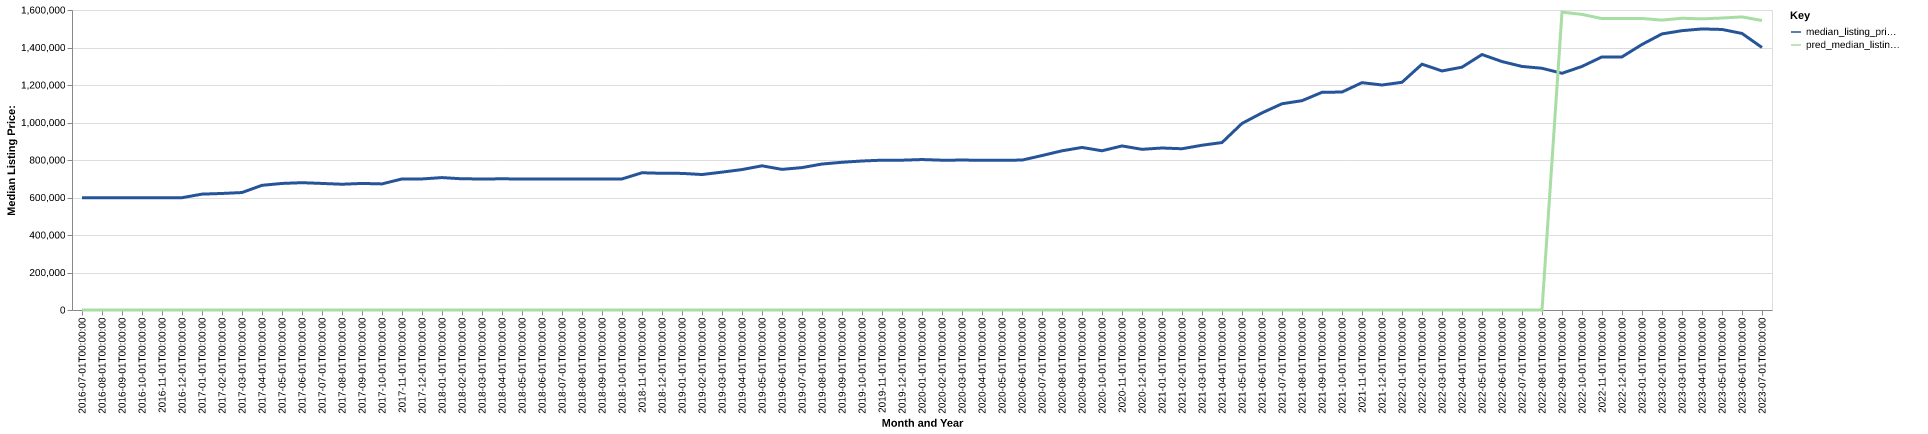

Values plotted in this chart, from the file beside it:
date, time_idx, median_listing_price, thirty_year_interest_rate_five, month, county_name, active_listing_count, median_days_on_market, pred_median_listing_price, month_year
2016-07-01, 0, 599000, 3.72, 7, Key West, FL, 1478, 110.0, 0, Jul-2016
2016-08-01, 1, 599000, 3.73, 8, Key West, FL, 1477, 113.0, 0, Aug-2016
2016-09-01, 2, 599000, 3.66, 9, Key West, FL, 1468, 116.0, 0, Sep-2016
2016-10-01, 3, 598000, 3.64, 10, Key West, FL, 1453, 117.0, 0, Oct-2016
2016-11-01, 4, 598875, 3.66, 11, Key West, FL, 1492, 108.0, 0, Nov-2016
2016-12-01, 5, 599000, 3.48, 12, Key West, FL, 1570, 98.0, 0, Dec-2016
2017-01-01, 6, 618000, 3.45, 1, Key West, FL, 1659, 89.0, 0, Jan-2017
2017-02-01, 7, 621500, 3.5, 2, Key West, FL, 1759, 84.0, 0, Feb-2017
2017-03-01, 8, 626500, 3.52, 3, Key West, FL, 1746, 87.0, 0, Mar-2017
2017-04-01, 9, 665000, 4.03, 4, Key West, FL, 1788, 93.0, 0, Apr-2017
2017-05-01, 10, 675000, 4.32, 5, Key West, FL, 1736, 102.0, 0, May-2017
2017-06-01, 11, 679000, 4.2, 6, Key West, FL, 1672, 109.0, 0, Jun-2017
2017-07-01, 12, 675000, 4.19, 7, Key West, FL, 1615, 115.0, 0, Jul-2017
2017-08-01, 13, 670750, 4.3, 8, Key West, FL, 1550, 122.0, 0, Aug-2017
2017-09-01, 14, 675000, 4.1, 9, Key West, FL, 1481, 135.0, 0, Sep-2017
2017-10-01, 15, 672500, 4.05, 10, Key West, FL, 1376, 144.0, 0, Oct-2017
2017-11-01, 16, 699000, 3.94, 11, Key West, FL, 1395, 136.0, 0, Nov-2017
2017-12-01, 17, 699000, 4.03, 12, Key West, FL, 1461, 127.0, 0, Dec-2017
2018-01-01, 18, 706250, 3.93, 1, Key West, FL, 1488, 95.0, 0, Jan-2018
2018-02-01, 19, 699625, 3.83, 2, Key West, FL, 1534, 85.0, 0, Feb-2018
2018-03-01, 20, 699000, 3.94, 3, Key West, FL, 1617, 80.0, 0, Mar-2018
2018-04-01, 21, 699500, 3.95, 4, Key West, FL, 1632, 84.0, 0, Apr-2018
2018-05-01, 22, 699000, 3.99, 5, Key West, FL, 1596, 89.0, 0, May-2018
2018-06-01, 23, 699000, 4.15, 6, Key West, FL, 1589, 98.0, 0, Jun-2018
2018-07-01, 24, 699000, 4.4, 7, Key West, FL, 1612, 102.0, 0, Jul-2018
2018-08-01, 25, 699000, 4.46, 8, Key West, FL, 1583, 107.0, 0, Aug-2018
2018-09-01, 26, 699000, 4.58, 9, Key West, FL, 1549, 111.0, 0, Sep-2018
2018-10-01, 27, 699000, 4.66, 10, Key West, FL, 1592, 114.0, 0, Oct-2018
2018-11-01, 28, 732000, 4.62, 11, Key West, FL, 1720, 105.0, 0, Nov-2018
2018-12-01, 29, 729000, 4.54, 12, Key West, FL, 1826, 97.0, 0, Dec-2018
2019-01-01, 30, 728625, 4.6, 1, Key West, FL, 1933, 95.0, 0, Jan-2019
2019-02-01, 31, 722500, 4.72, 2, Key West, FL, 2018, 94.0, 0, Feb-2019
2019-03-01, 32, 735286, 4.9, 3, Key West, FL, 1971, 98.0, 0, Mar-2019
2019-04-01, 33, 749000, 4.94, 4, Key West, FL, 1891, 101.0, 0, Apr-2019
2019-05-01, 34, 769000, 4.75, 5, Key West, FL, 1799, 108.0, 0, May-2019
2019-06-01, 35, 750000, 4.51, 6, Key West, FL, 1734, 112.0, 0, Jun-2019
2019-07-01, 36, 759500, 4.41, 7, Key West, FL, 1692, 119.0, 0, Jul-2019
2019-08-01, 37, 778527, 4.41, 8, Key West, FL, 1608, 119.0, 0, Aug-2019
2019-09-01, 38, 787793, 4.2, 9, Key West, FL, 1508, 116.0, 0, Sep-2019
2019-10-01, 39, 794750, 4.14, 10, Key West, FL, 1432, 114.0, 0, Oct-2019
2019-11-01, 40, 799000, 3.84, 11, Key West, FL, 1503, 101.0, 0, Nov-2019
2019-12-01, 41, 799000, 3.81, 12, Key West, FL, 1616, 95.0, 0, Dec-2019
2020-01-01, 42, 802450, 3.75, 1, Key West, FL, 1649, 93.0, 0, Jan-2020
2020-02-01, 43, 799000, 3.73, 2, Key West, FL, 1747, 91.0, 0, Feb-2020
2020-03-01, 44, 799500, 3.78, 3, Key West, FL, 1754, 94.0, 0, Mar-2020
2020-04-01, 45, 799000, 3.75, 4, Key West, FL, 1677, 102.0, 0, Apr-2020
2020-05-01, 46, 799000, 3.74, 5, Key West, FL, 1609, 113.0, 0, May-2020
2020-06-01, 47, 799450, 3.72, 6, Key West, FL, 1495, 124.0, 0, Jun-2020
2020-07-01, 48, 823750, 3.49, 7, Key West, FL, 1384, 130.0, 0, Jul-2020
2020-08-01, 49, 849000, 3.65, 8, Key West, FL, 1232, 108.0, 0, Aug-2020
2020-09-01, 50, 867000, 3.33, 9, Key West, FL, 1185, 96.0, 0, Sep-2020
2020-10-01, 51, 849250, 3.28, 10, Key West, FL, 1150, 97.0, 0, Oct-2020
2020-11-01, 52, 875000, 3.21, 11, Key West, FL, 1099, 94.0, 0, Nov-2020
2020-12-01, 53, 857000, 3.07, 12, Key West, FL, 1043, 96.0, 0, Dec-2020
2021-01-01, 54, 864000, 2.99, 1, Key West, FL, 977.0, 96.0, 0, Jan-2021
2021-02-01, 55, 860000, 2.93, 2, Key West, FL, 812.0, 74.0, 0, Feb-2021
2021-03-01, 56, 878750, 2.88, 3, Key West, FL, 699.0, 66.0, 0, Mar-2021
2021-04-01, 57, 893125, 2.84, 4, Key West, FL, 594.0, 65.0, 0, Apr-2021
2021-05-01, 58, 995000, 2.71, 5, Key West, FL, 512.0, 60.0, 0, May-2021
2021-06-01, 59, 1051250, 2.79, 6, Key West, FL, 512.0, 55.0, 0, Jun-2021
... 25 more rows
